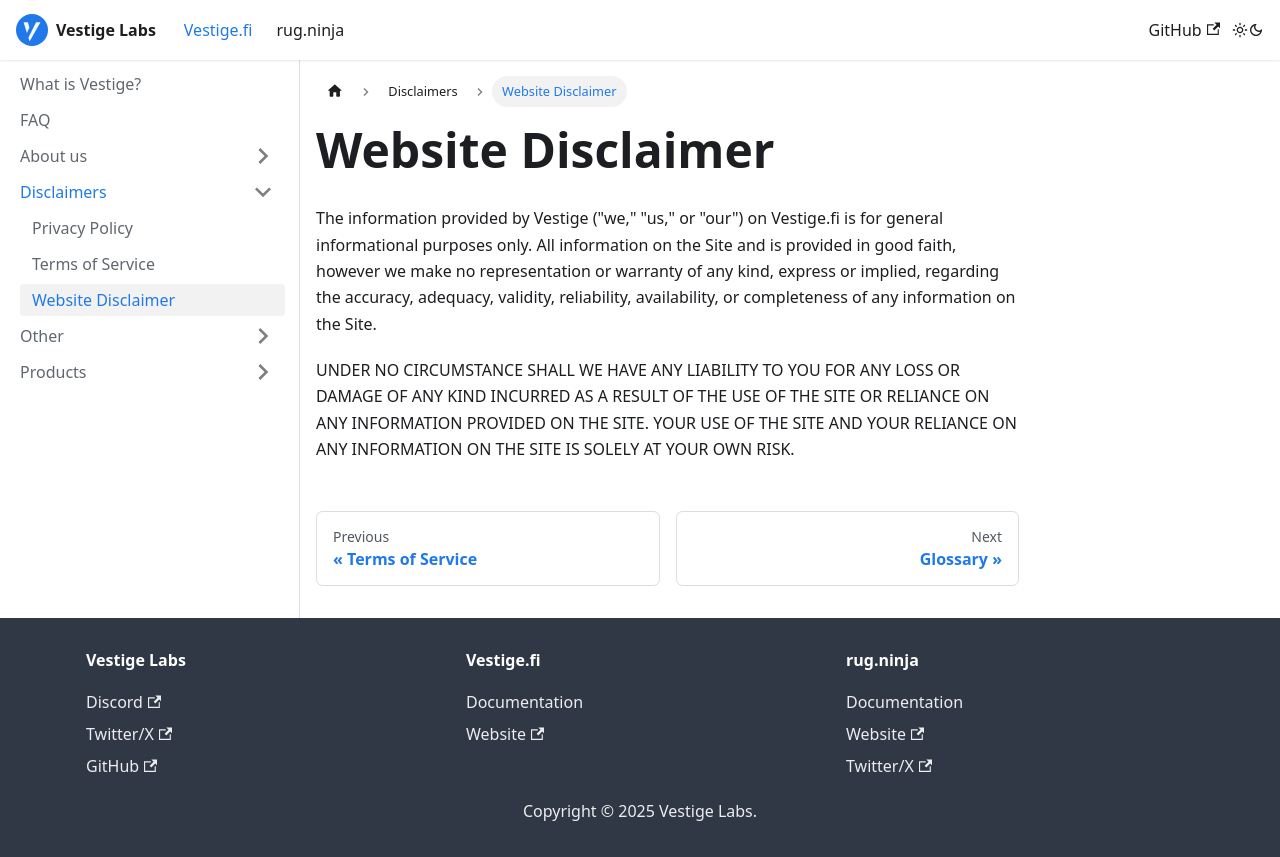

repository: vestigefi/Docs · page: docs/vestigefi/Disclaimers/website-disclaimer/index.html · generator: docusaurus

---
title: Website Disclaimer
---

The information provided by Vestige ("we," "us," or "our") on Vestige.fi is for general informational purposes only. All information on the Site and is provided in good faith, however we make no representation or warranty of any kind, express or implied, regarding the accuracy, adequacy, validity, reliability, availability, or completeness of any information on the Site. &#x20;

UNDER NO CIRCUMSTANCE SHALL WE HAVE ANY LIABILITY TO YOU FOR ANY LOSS OR DAMAGE OF ANY KIND INCURRED AS A RESULT OF THE USE OF THE SITE OR RELIANCE ON ANY INFORMATION PROVIDED ON THE SITE. YOUR USE OF THE SITE AND YOUR RELIANCE ON ANY INFORMATION ON THE SITE IS SOLELY AT YOUR OWN RISK.
